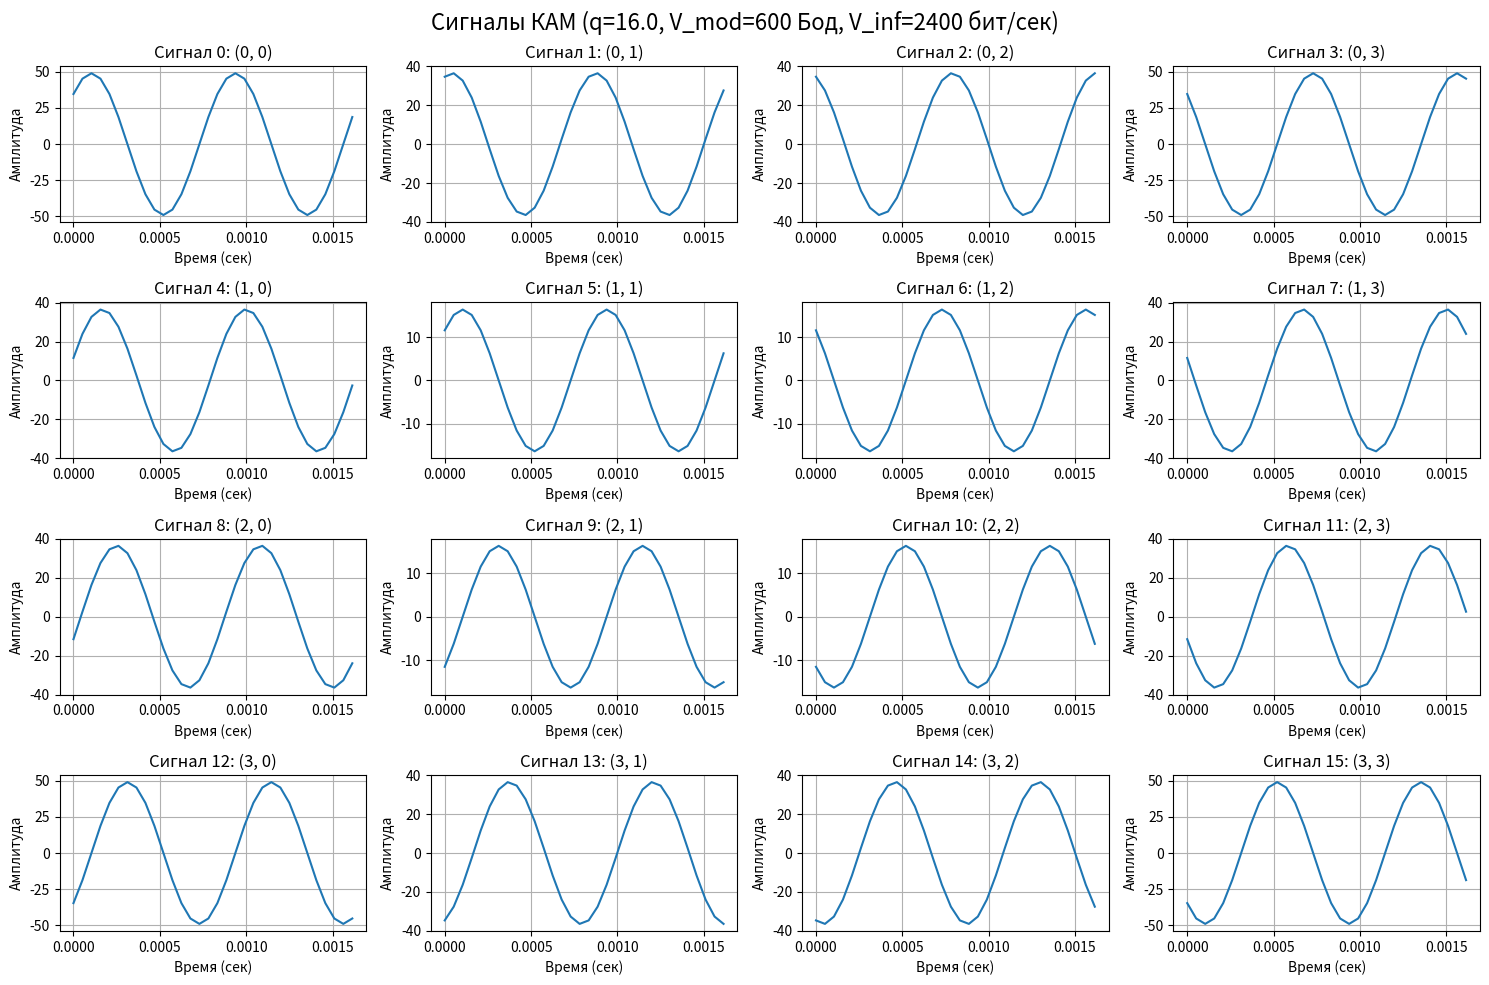
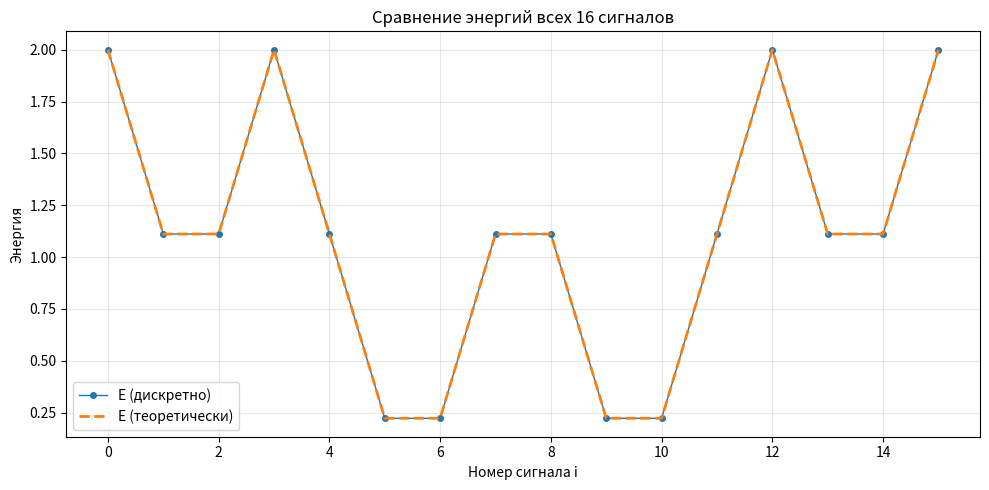

Python code for these plots, in order:
import math
import numpy as np
import matplotlib.pyplot as plt
import pandas as pd
from dataclasses import dataclass
from typing import List, Tuple, Optional

@dataclass
class SignalParameters:
    """Класс для хранения параметров сигнала"""
    f_0: int = 1200
    V_mod: int = 600
    V_inf: int = 2400
    A: float = 1.0
    Ns: int = 16

class QAMSignal:
    """Класс для представления одного QAM сигнала"""
    
    def __init__(self, i_pair: Tuple[int, int], parameters: SignalParameters):
        self.i_pair: tuple[int, int] = i_pair
        self.params = parameters
        self.s_i: tuple[float, float] = None
        self.signal = None
        self.energy_numerical = None
        self.energy_analytical = None
        
        self._calculate_si_values()
    
    def _calculate_si_values(self) -> None:
        """Вычисление коэффициентов s_i1 и s_i2"""
        i_1, i_2 = self.i_pair
        q = self._calculate_q()
        sqrt_q = math.sqrt(q)
        
        self.s_i = (
            self.params.A * (1 - (2 * i_1) / (sqrt_q - 1)),
            self.params.A * (1 - (2 * i_2) / (sqrt_q - 1))
        )
    
    def _calculate_q(self) -> float:
        """Вычисление количества сигналов"""
        T = 1 / self.params.V_mod
        log_q = self.params.V_inf * T
        return 2 ** log_q
    
    def generate_signal(self, t: np.ndarray) -> None:
        """Генерация сигнала во временной области"""
        if self.s_i is None:
            self._calculate_si_values()
            
        T = 1 / self.params.V_mod
        si_1, si_2 = self.s_i
        
        self.signal = (
            si_1 * math.sqrt(2 / T) * np.cos(2 * math.pi * self.params.f_0 * t) +
            si_2 * math.sqrt(2 / T) * np.sin(2 * math.pi * self.params.f_0 * t)
        )
    
    def calculate_energy_numerical(self, dt: float) -> float:
        """Численный расчет энергии сигнала"""
        if self.signal is None:
            raise ValueError("Сначала сгенерируйте сигнал с помощью generate_signal()")
        
        self.energy_numerical = np.sum(self.signal ** 2) * dt
        return self.energy_numerical
    
    def calculate_energy_analytical(self) -> float:
        """Аналитический расчет энергии сигнала"""
        if self.s_i is None:
            self._calculate_si_values()
            
        si_1, si_2 = self.s_i
        self.energy_analytical = si_1**2 + si_2**2
        return self.energy_analytical
    
    def get_formula_string(self) -> str:
        """Получить строковое представление формулы сигнала"""
        if self.s_i is None:
            self._calculate_si_values()
            
        return (f"{self.s_i[0]:.3f}·√(2/T)·cos(2π·{self.params.f_0}·t) + "
                f"{self.s_i[1]:.3f}·√(2/T)·sin(2π·{self.params.f_0}·t)")

class QAMSystem:
    """Класс для управления системой QAM сигналов"""
    
    def __init__(self, parameters: Optional[SignalParameters] = None):
        self.params = parameters or SignalParameters()
        self.signals: List[QAMSignal] = []
        self.time_vector: Optional[np.ndarray] = None
        self.dt: Optional[float] = None
        
        self._initialize_system()
    
    def _initialize_system(self) -> None:
        """Инициализация системы: создание всех сигналов"""
        q = self._calculate_total_signals()
        length = int(math.sqrt(q))
        
        # Создание всех возможных пар (i1, i2)
        i_pairs = []
        for i in range(length):
            for j in range(length):
                i_pairs.append((i, j))
        
        # Создание объектов сигналов
        self.signals = [QAMSignal(pair, self.params) for pair in i_pairs]
        
        # Инициализация временного вектора
        self._initialize_time_vector()
    
    def _calculate_total_signals(self) -> float:
        """Вычисление общего количества сигналов"""
        T = 1 / self.params.V_mod
        log_q = self.params.V_inf * T
        return 2 ** log_q
    
    def _initialize_time_vector(self) -> None:
        """Инициализация вектора времени"""
        T = 1 / self.params.V_mod
        self.dt = 1 / (self.params.f_0 * self.params.Ns)
        self.time_vector = np.arange(0, T, self.dt)
    
    def generate_all_signals(self) -> None:
        """Генерация всех сигналов системы"""
        for signal in self.signals:
            signal.generate_signal(self.time_vector)
    
    def calculate_all_energies(self) -> None:
        """Расчет энергий для всех сигналов"""
        for signal in self.signals:
            signal.calculate_energy_numerical(self.dt)
            signal.calculate_energy_analytical()
    
    def print_system_info(self) -> None:
        """Вывод информации о системе"""
        q = self._calculate_total_signals()
        T = 1 / self.params.V_mod
        
        print(f"=== ИНФОРМАЦИЯ О СИСТЕМЕ QAM ===")
        print(f"Скорость модуляции V_mod: {self.params.V_mod} Бод")
        print(f"Информационная скорость V_inf: {self.params.V_inf} бит/сек")
        print(f"Период сигнала T: {T:.6f} сек")
        print(f"Количество сигналов q: {q}")
        print(f"Несущая частота f_0: {self.params.f_0} Гц")
        print(f"Количество отсчетов на период: {len(self.time_vector)}")
        print(f"Шаг дискретизации dt: {self.dt:.6f} сек")
        print()
    
    def print_analytical_expressions(self) -> None:
        """Вывод аналитических выражений для всех сигналов"""
        print("АНАЛИТИЧЕСКИЕ ВЫРАЖЕНИЯ:")
        for i, signal in enumerate(self.signals):
            formula = signal.get_formula_string()
            print(f"Сигнал {i}: s(t) = {formula}")
        print()
    
    def print_energies(self) -> None:
        """Вывод энергий всех сигналов"""
        print("ЭНЕРГИИ СИГНАЛОВ:")
        for i, signal in enumerate(self.signals):
            print(f"Сигнал {i} {signal.i_pair}: E = {signal.energy_numerical:.3f}")
        print()
    
    def create_dataframe(self) -> pd.DataFrame:
        """Создание DataFrame с полной информацией о сигналах"""
        table = []
        for i, signal in enumerate(self.signals):
            table.append([
                i,
                signal.i_pair[0],
                signal.i_pair[1],
                signal.s_i[0],
                signal.s_i[1],
                signal.energy_numerical,
                signal.energy_analytical,
                signal.get_formula_string()
            ])
        
        columns = ["i", "i1", "i2", "s_i1", "s_i2", "E_числ", "E_теор", "Формула"]
        return pd.DataFrame(table, columns=columns)
    
    def plot_signals(self) -> None:
        """Построение графиков сигналов"""
        if not any(signal.signal is not None for signal in self.signals):
            self.generate_all_signals()
        
        q = self._calculate_total_signals()
        n_signals = len(self.signals)
        n_cols = 4
        n_rows = math.ceil(n_signals / n_cols)
        
        fig, axes = plt.subplots(n_rows, n_cols, figsize=(15, 10))
        fig.suptitle(f'Сигналы КАМ (q={q}, V_mod={self.params.V_mod} Бод, '
                    f'V_inf={self.params.V_inf} бит/сек)', fontsize=16)
        
        # Если только одна строка, преобразуем axes в 2D массив
        if n_rows == 1:
            axes = axes.reshape(1, -1)
        
        for i, signal in enumerate(self.signals):
            row = i // n_cols
            col = i % n_cols
            axes[row, col].plot(self.time_vector, signal.signal)
            axes[row, col].set_title(f'Сигнал {i}: {signal.i_pair}')
            axes[row, col].set_xlabel('Время (сек)')
            axes[row, col].set_ylabel('Амплитуда')
            axes[row, col].grid(True)
        
        # Скрыть пустые subplots
        for i in range(len(self.signals), n_rows * n_cols):
            row = i // n_cols
            col = i % n_cols
            axes[row, col].set_visible(False)
        
        plt.tight_layout()
        plt.show()
    
    def plot_energies_comparison(self) -> None:
        """Построение графика сравнения энергий"""
        if not any(signal.energy_numerical is not None for signal in self.signals):
            self.calculate_all_energies()
        
        numerical_energies = [signal.energy_numerical for signal in self.signals]
        analytical_energies = [signal.energy_analytical for signal in self.signals]
        
        plt.figure(figsize=(10, 5))
        plt.plot(numerical_energies, 'o-', label='E (дискретно)', markersize=4, linewidth=1)
        plt.plot(analytical_energies, '--', label='E (теоретически)', linewidth=2)
        plt.title(f"Сравнение энергий всех {len(self.signals)} сигналов")
        plt.xlabel("Номер сигнала i")
        plt.ylabel("Энергия")
        plt.grid(True, alpha=0.3)
        plt.legend()
        plt.tight_layout()
        plt.show()


def main():
    """Основная функция для демонстрации работы системы"""
    # Создание системы с параметрами по умолчанию
    qam_system = QAMSystem()
    
    # Генерация всех сигналов и расчет энергий
    qam_system.generate_all_signals()
    qam_system.calculate_all_energies()
    
    # Вывод информации
    qam_system.print_system_info()
    qam_system.print_analytical_expressions()
    qam_system.print_energies()
    
    # Создание и вывод таблицы
    df = qam_system.create_dataframe()
    print("ПОЛНАЯ ТАБЛИЦА СИГНАЛОВ:")
    print(df.to_string(index=False))
    print()
    
    # Построение графиков
    qam_system.plot_signals()
    qam_system.plot_energies_comparison()


if __name__ == '__main__':
    main()
